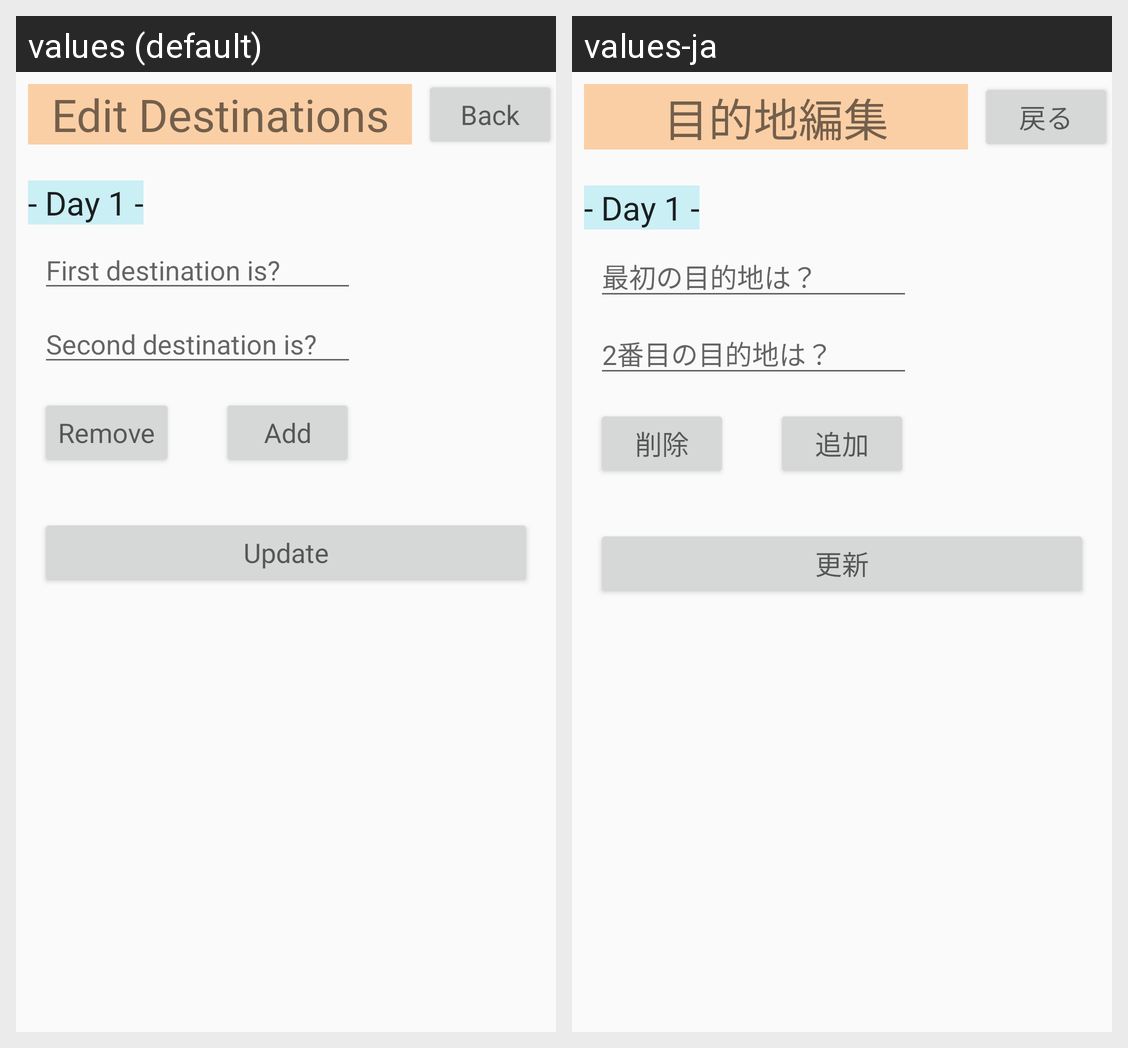

The Android screen above is rendered under two locales of the same app. Produce the string resources it draws, with the default and per-locale values.
Android screen res/layout/activity_edit2_travel.xml rendered under 2 locales, left to right: values (default), values-ja. Device: Nexus 5 (rendered at 1080×1920; each locale shown at half size, 540×960, under a caption strip naming it); theme AppTheme.
Strings drawn on this screen, with the default value and each locale's value (text and hints the layout hard-codes, and strings that could not be matched under every locale, appear in the picture but are not listed):

Back
  values: Back
  values-ja: 戻る

update
  values: Update
  values-ja: 更新

edit2GuideText
  values: Edit Destinations
  values-ja: 目的地編集

firstDestination
  values: First destination is?
  values-ja: 最初の目的地は？

secondDestination
  values: Second destination is?
  values-ja: 2番目の目的地は？

add
  values: Add
  values-ja: 追加

remove
  values: Remove
  values-ja: 削除
